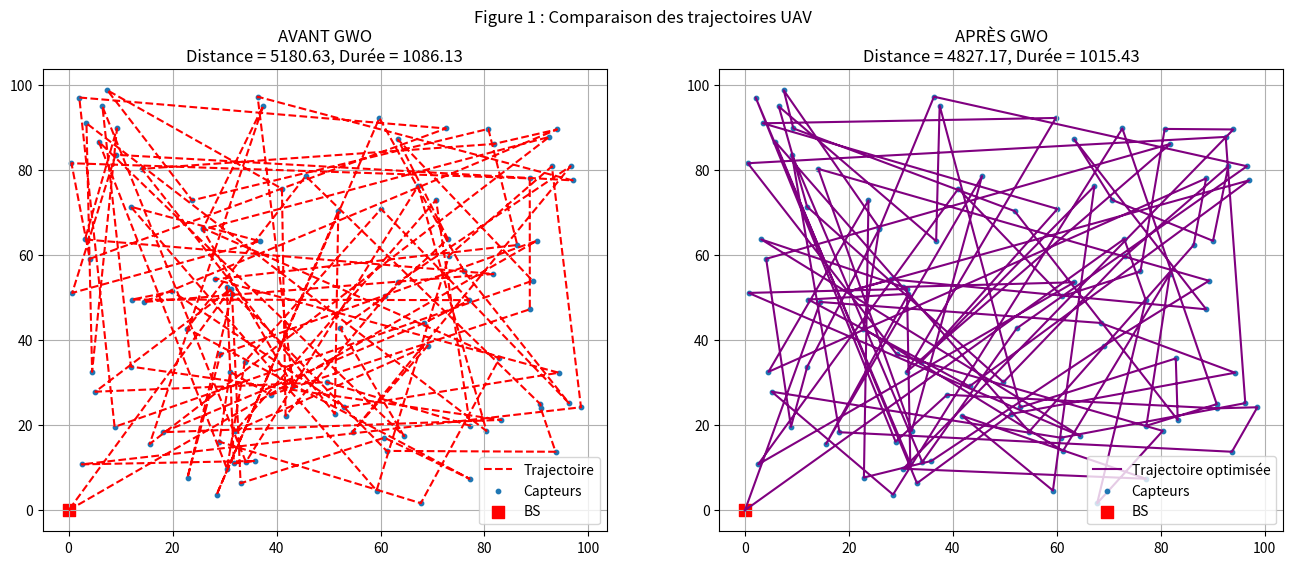
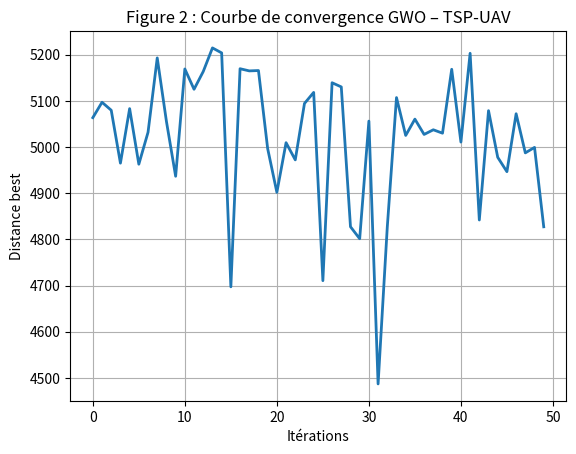
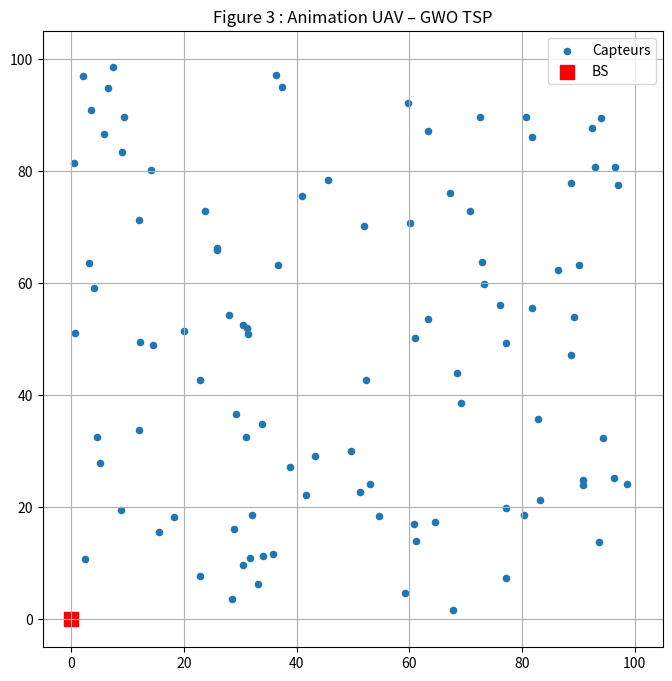

These figures' Python source, in order:
import numpy as np
import matplotlib.pyplot as plt
from matplotlib.animation import FuncAnimation
import time

# =========================
# PARAMÈTRES  Grey_Wolf
# =========================
N_SENSORS = 100
AREA_SIZE = 100
UAV_SPEED = 5.0
N_WOLVES = 20
MAX_ITER = 50

# Paramètres énergie / temps
E0 = 1.0
ECOL = 2.0
TCOL = 0.5

np.random.seed(42)

# =========================
# GÉNÉRATION DES CAPTEURS
# =========================
sensors = np.random.uniform(0, AREA_SIZE, (N_SENSORS, 2))
BS = np.array([0, 0])

# =========================
# FONCTIONS DISTANCE
# =========================
def dist(a, b):
    return np.linalg.norm(a - b)

def total_distance(path):
    path_full = np.vstack([BS, path, BS])
    return sum(dist(path_full[i], path_full[i+1]) for i in range(len(path_full)-1))

# =========================
# TRAJECTOIRE INITIALE (AVANT OPTIMISATION)
# =========================
initial_idx = np.random.permutation(N_SENSORS)
initial_path = sensors[initial_idx]
initial_distance = total_distance(initial_path)
time_initial = initial_distance / UAV_SPEED + N_SENSORS * TCOL

print(f"Distance initiale (avant GWO): {initial_distance:.2f}, Temps: {time_initial:.2f}")

# =========================
# GWO POUR TSP
# =========================
def gwo_tsp(sensors, n_wolves=10, max_iter=50):
    wolves = [np.random.permutation(len(sensors)) for _ in range(n_wolves)]
    fitness = [total_distance(sensors[w]) for w in wolves]

    sorted_idx = np.argsort(fitness)
    alpha, beta, delta = wolves[sorted_idx[0]], wolves[sorted_idx[1]], wolves[sorted_idx[2]]

    best_history = []
    dstart = fitness[sorted_idx[0]]
    best_prev = dstart
    stagnation = 0

    start_time = time.time()
    for t in range(max_iter):
        a = 2 - t * (2 / max_iter)

        for i in range(n_wolves):
            new_wolf = wolves[i].copy()
            for j in range(len(sensors)):
                if np.random.rand() < 0.5:
                    k = np.random.randint(len(sensors))
                    new_wolf[j], new_wolf[k] = new_wolf[k], new_wolf[j]
            wolves[i] = new_wolf

        fitness = [total_distance(sensors[w]) for w in wolves]
        sorted_idx = np.argsort(fitness)
        alpha, beta, delta = wolves[sorted_idx[0]], wolves[sorted_idx[1]], wolves[sorted_idx[2]]

        best_current = fitness[sorted_idx[0]]
        best_history.append(best_current)

        if abs(best_prev - best_current) < 1e-3:
            stagnation += 1
        else:
            stagnation = 0

        best_prev = best_current
    end_time = time.time()
    return sensors[alpha], best_history, dstart, best_current, stagnation, end_time - start_time

# =========================
# EXÉCUTION GWO
# =========================
best_path_gwo, history, dstart, dend, stagn_iter, calc_time = gwo_tsp(
    sensors, N_WOLVES, MAX_ITER
)

dtotal = total_distance(best_path_gwo)
time_gwo = dtotal / UAV_SPEED + N_SENSORS * TCOL

# =========================
# MÉTRIQUES (5.1 → 5.9)
# =========================
print("\n========= MÉTRIQUES UAV =========")
print(f"5.1 Distance totale UAV (dtotal)       : {dtotal:.2f}")
print(f"5.2 Énergie totale consommée (Etot)   : {E0 * dtotal + N_SENSORS * ECOL:.2f}")
print(f"5.3 Durée totale mission (Tmission)   : {time_gwo:.2f}")
print(f"5.4 Taux de couverture des capteurs   : 100 %")
print(f"5.5 Temps de calcul réel              : {calc_time:.4f} s")
print(f"5.6 Taux de convergence (CR)          : {(dstart - dend) / dstart * 100:.2f} %")
print(f"5.7 Itérations jusqu’à stagnation     : {stagn_iter}")
# =========================
# STABILITÉ (5.8)
# =========================
runs = 10
distances = []
for _ in range(runs):
    _, _, _, d, _, _ = gwo_tsp(sensors, N_WOLVES, MAX_ITER)
    distances.append(d)

print(f"5.8 Moyenne µd                       : {np.mean(distances):.2f}")
print(f"5.8 Variance σ²d                      : {np.var(distances):.2f}")
# =========================
# GAIN RELATIF (5.9) via Nearest Neighbor
# =========================
def nearest_neighbor(sensors):
    visited = [0]
    current = 0
    while len(visited) < len(sensors):
        next_idx = min(
            [i for i in range(len(sensors)) if i not in visited],
            key=lambda i: dist(sensors[current], sensors[i])
        )
        visited.append(next_idx)
        current = next_idx
    return sensors[visited]

dref = total_distance(nearest_neighbor(sensors))
print(f"5.9 Gain relatif par rapport à ref     : {(dref - dtotal) / dref * 100:.2f} %")

# =========================
# FIGURE 1 : COMPARAISON AVANT / APRÈS
# =========================
fig1, axs = plt.subplots(1, 2, figsize=(16, 6))

# Trajectoire AVANT
path_init = np.vstack([BS, initial_path, BS])
axs[0].plot(path_init[:, 0], path_init[:, 1], 'r--', label="Trajectoire")
axs[0].scatter(sensors[:, 0], sensors[:, 1], s=10, label="Capteurs")
axs[0].scatter(BS[0], BS[1], c='red', marker='s', s=80, label="BS")
axs[0].set_title(f"AVANT GWO\nDistance = {initial_distance:.2f}, Durée = {time_initial:.2f}")
axs[0].grid()
axs[0].legend()

# Trajectoire APRÈS
path_opt = np.vstack([BS, best_path_gwo, BS])
axs[1].plot(path_opt[:, 0], path_opt[:, 1], 'purple', label="Trajectoire optimisée")
axs[1].scatter(sensors[:, 0], sensors[:, 1], s=10, label="Capteurs")
axs[1].scatter(BS[0], BS[1], c='red', marker='s', s=80, label="BS")
axs[1].set_title(f"APRÈS GWO\nDistance = {dtotal:.2f}, Durée = {time_gwo:.2f}")
axs[1].grid()
axs[1].legend()

plt.suptitle("Figure 1 : Comparaison des trajectoires UAV")
plt.show(block=False)

# =========================
# FIGURE 2 : CONVERGENCE
# =========================
plt.figure()
plt.plot(history, linewidth=2)
plt.xlabel("Itérations")
plt.ylabel("Distance best")
plt.title("Figure 2 : Courbe de convergence GWO – TSP-UAV")
plt.grid()
plt.show(block=False)

# =========================
# FIGURE 3 : ANIMATION UAV
# =========================
fig3, ax = plt.subplots(figsize=(8, 8))
ax.set_xlim(-5, AREA_SIZE + 5)
ax.set_ylim(-5, AREA_SIZE + 5)

ax.scatter(sensors[:, 0], sensors[:, 1], s=20, label="Capteurs")
ax.scatter(BS[0], BS[1], c="red", marker="s", s=100, label="BS")

line, = ax.plot([], [], 'purple', linewidth=2)
uav, = ax.plot([], [], 'ro', markersize=6)

ax.legend()
ax.grid()
ax.set_title("Figure 3 : Animation UAV – GWO TSP")

def update(frame):
    line.set_data(path_opt[:frame + 1, 0], path_opt[:frame + 1, 1])
    uav.set_data([path_opt[frame, 0]], [path_opt[frame, 1]])
    return line, uav

ani = FuncAnimation(fig3, update, frames=len(path_opt), interval=150, repeat=False)
plt.show()
# Exemple pour GWO
import csv

waypoints = np.vstack([BS, best_path_gwo, BS])  # inclut base station au début et fin
times = [0.0]
for i in range(1, len(waypoints)):
    d = np.linalg.norm(waypoints[i] - waypoints[i-1])
    times.append(times[-1] + d / UAV_SPEED)

with open("trajectory_gwo_ns3.csv", "w", newline="") as f:
    writer = csv.writer(f)
    for t, point in zip(times, waypoints):
        writer.writerow([t, point[0], point[1]])


import os
if os.path.exists("trajectory_gwo_ns3.csv"):
    print(" Fichier CSV créé avec succès !")
    print("Chemin complet :", os.path.abspath("trajectory_gwo_ns3.csv"))
else:
    print(" Échec de la création du fichier CSV")
